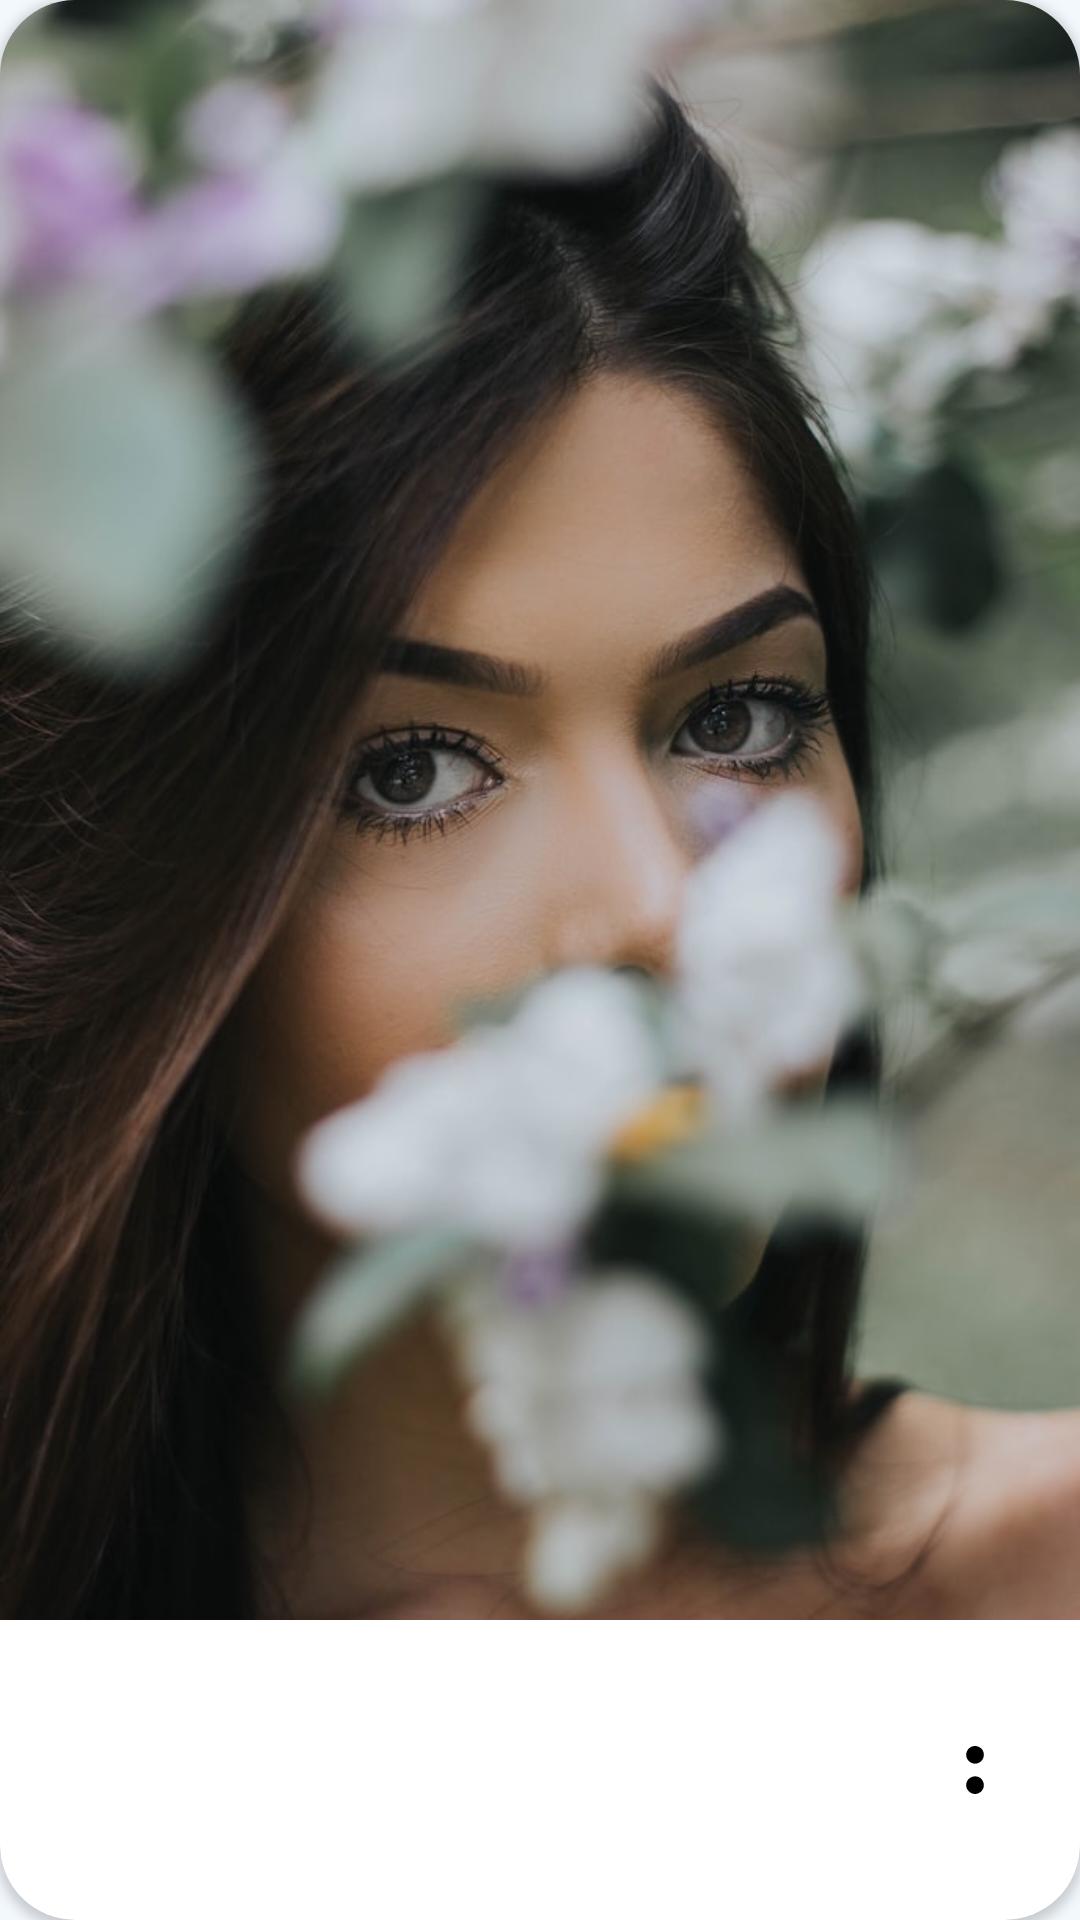

Write the Android layout XML for this screen, with the resource values it uses.
<!-- AndroidManifest.xml: application theme Theme.SimpleSocialMedia -->
<!-- res/layout/single_post.xml -->
<?xml version="1.0" encoding="utf-8"?>
<layout>
    <data>
        <variable
            name="post"
            type="com.codingbhasha.simplesocialmedia.models.post.Post" />

    </data>
<androidx.cardview.widget.CardView xmlns:android="http://schemas.android.com/apk/res/android"
    android:layout_width="match_parent"
    android:layout_marginTop="10dp"
android:layout_margin="5dp"
    app:cardElevation="2dp"
    android:layout_height="wrap_content"
    xmlns:app="http://schemas.android.com/apk/res-auto"
    app:cardCornerRadius="25dp">
    <androidx.appcompat.widget.LinearLayoutCompat
        android:layout_width="match_parent"
        android:layout_height="match_parent"
        android:orientation="vertical">
<androidx.appcompat.widget.AppCompatImageView
    android:id="@+id/img_post"
    android:layout_width="match_parent"
    android:layout_height="wrap_content"
    android:src="@drawable/post"
    android:adjustViewBounds="true"/>
        <androidx.appcompat.widget.LinearLayoutCompat
            android:padding="20dp"
            android:layout_width="match_parent"
            android:layout_height="wrap_content">

            <com.google.android.material.imageview.ShapeableImageView
                android:id="@+id/img_profile"
                android:layout_width="75dp"
                android:layout_height="75dp"
                android:scaleType="centerCrop"
                android:src="@drawable/image_round"
                app:shapeAppearanceOverlay="@style/roundedImageViewRounded"
                android:padding="5dp"/>


            <androidx.appcompat.widget.LinearLayoutCompat
                android:paddingLeft="20dp"
                android:layout_width="match_parent"
                android:layout_weight="1"
                android:gravity="center_vertical"
                android:orientation="vertical"
                android:layout_height="match_parent">
                <androidx.appcompat.widget.AppCompatTextView
                    android:layout_width="wrap_content"
                    android:text="@{post.name}"
                    android:id="@+id/txt_name"
                    android:textAppearance="@style/TextAppearance.MaterialComponents.Headline6"

                    android:layout_height="wrap_content"/>
                <androidx.appcompat.widget.AppCompatTextView

                    android:textColor="@color/grey"
                    android:lines="1"
                    android:maxLines="1"
                    android:textAppearance="@style/TextAppearance.MaterialComponents.Body1"
                    android:layout_width="wrap_content"
                    android:text="@{post.time}"
                    android:layout_height="wrap_content"
                    android:id="@+id/msg"/>

            </androidx.appcompat.widget.LinearLayoutCompat>
            <ImageView
                android:layout_width="30dp" android:layout_height="match_parent"

                android:contentDescription="@string/back"
                android:padding="7dp"
                android:rotation="90"
                android:src="@drawable/ic_dots_2_1" />
        </androidx.appcompat.widget.LinearLayoutCompat>

    </androidx.appcompat.widget.LinearLayoutCompat>

</androidx.cardview.widget.CardView>
</layout>
<!-- resources referenced by this layout -->
<resources>
  <color name="grey">#BCC5D4</color>
  <!-- drawable ic_dots_2_1 (drawable) -->
  <vector android:height="30dp" android:viewportHeight="512"
      android:viewportWidth="512"   android:width="30dp" xmlns:android="http://schemas.android.com/apk/res/android">
      <path android:fillColor="#FF000000" android:pathData="M94.32,350.32c-24.25,0 -49.86,-10.78 -67.37,-28.29C9.43,304.5 0,280.25 0,256s10.78,-48.5 26.95,-67.37c17.51,-17.51 41.76,-26.95 67.37,-26.95c24.25,0 48.5,10.78 66.01,26.95c17.53,17.51 28.3,41.76 28.3,67.37c0,24.25 -10.78,48.5 -28.3,66.03C142.82,339.54 118.57,350.32 94.32,350.32zM483.7,322.03C501.22,304.5 512,280.25 512,256s-10.78,-48.5 -28.3,-67.37c-17.51,-17.51 -41.76,-26.95 -66.01,-26.95s-49.86,10.78 -67.37,26.95c-17.51,17.51 -26.95,41.76 -26.95,67.37c0,24.25 10.78,48.5 26.95,66.03c17.51,17.51 41.76,28.29 67.37,28.29C441.93,350.32 466.18,339.54 483.7,322.03z"/>
  </vector>
  <!-- drawable post: jpg bitmap (drawable, 70755 bytes) -->
  <string name="back">back</string>
  <style name="roundedImageViewRounded">
          <item name="cornerFamily">rounded</item>
          <item name="cornerSize">50%</item>
      </style>
  <style name="Theme.SimpleSocialMedia" parent="Theme.MaterialComponents.DayNight.NoActionBar">
          
          <item name="colorPrimary">@color/purple_500</item>
          <item name="colorPrimaryVariant">@color/purple_700</item>
          <item name="colorOnPrimary">@color/white</item>
          
          <item name="colorSecondary">@color/teal_200</item>
          <item name="colorSecondaryVariant">@color/teal_700</item>
          <item name="colorOnSecondary">@color/black</item>
          <item name="android:windowBackground">@color/background_color</item>
          
          <item name="android:statusBarColor" tools:targetApi="l">@color/background_color</item>
          <item name="android:windowLightStatusBar" tools:targetApi="m">true</item>
          <item name="android:fontFamily">sans-serif</item>
          
      </style>
  <color name="purple_500">#FF6200EE</color>
  <color name="purple_700">#FF3700B3</color>
  <color name="white">#FFFFFFFF</color>
  <color name="teal_200">#FF03DAC5</color>
  <color name="teal_700">#FF018786</color>
  <color name="black">#FF000000</color>
  <color name="background_color">#F3F8FD</color>
</resources>
